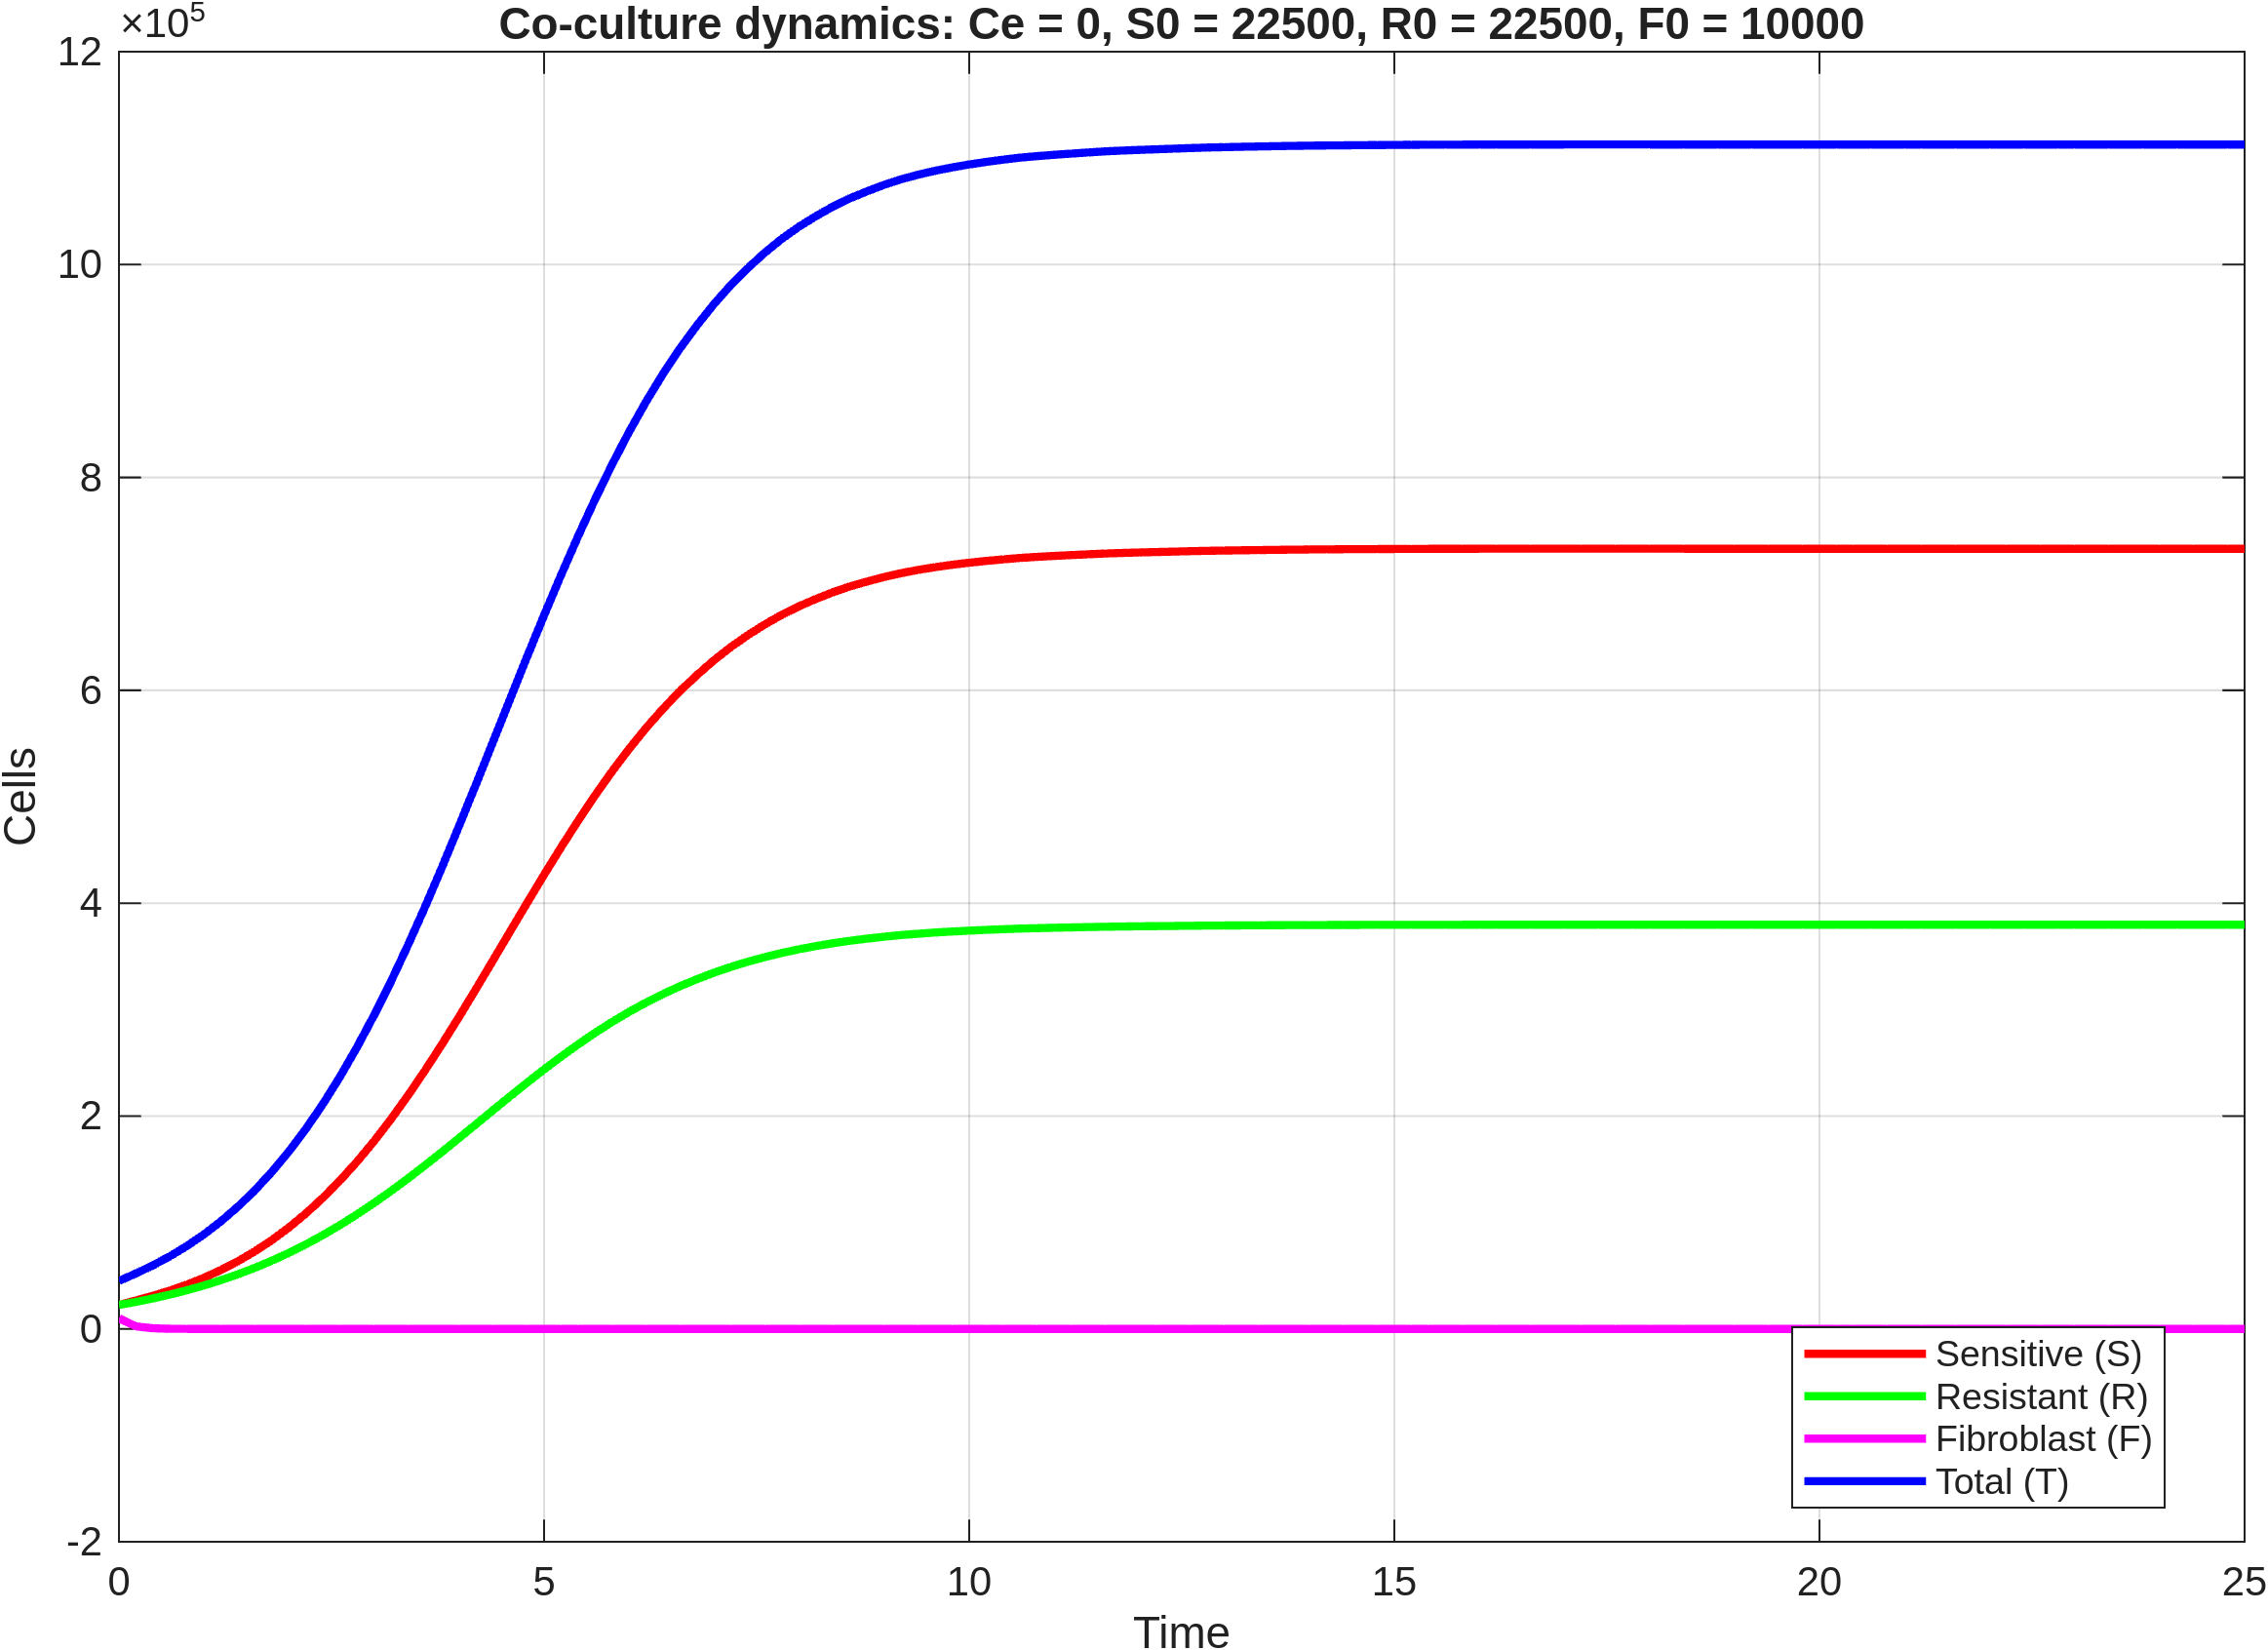

The file beside this chart, header and first rows:
time, S, R, F, T
0, 22500, 22500, 10000, 45000
0.2, 26743, 25382, 2373, 52125
0.4, 31123, 28618, 566, 59741
0.6, 36035, 32237, 134.8, 68273
0.8, 41636, 36278, 32.03, 77914
1, 48031, 40778, 7.609, 88809
1.2, 55317, 45775, 1.813, 101092
1.4, 63592, 51309, 0.4323, 114902
1.6, 72958, 57417, 0.1031, 130375
1.8, 83512, 64133, 0.02456, 147645
2, 95353, 71485, 0.005835, 166838
2.2, 108567, 79499, 0.00139, 188066
2.4, 123231, 88186, 0.0003312, 211418
2.6, 139403, 97553, 7.91419139565826e-05, 236955
2.8, 157114, 107588, 1.90645840520413e-05, 264702
3, 176369, 118267, 5.3213937368556e-06, 294636
3.2, 197134, 129549, 1.69420549285036e-06, 326683
3.4, 219335, 141376, 2.73549935650722e-07, 360711
3.6, 242855, 153671, 2.75791847765396e-07, 396526
3.8, 267532, 166341, 2.05625708966868e-07, 433874
4, 293166, 179281, 1.93332498834168e-08, 472447
4.2, 319522, 192372, -5.43227050954837e-08, 511894
4.4, 346336, 205492, -2.5015927487073e-08, 551827
4.6, 373321, 218514, 2.4106423193469e-08, 591834
4.8, 400191, 231315, 5.89815798280804e-08, 631506
5, 426675, 243777, 4.19740763250591e-08, 670452
5.2, 452514, 255806, 4.04627893608112e-08, 708320
5.4, 477431, 267281, 1.02536277984818e-08, 744712
5.6, 501289, 278171, -6.10611246237481e-09, 779460
5.8, 523834, 288373, -1.34916846472654e-08, 812207
6, 544987, 297872, -1.49060677628941e-08, 842859
6.2, 564660, 306648, -1.18639781289581e-08, 871308
6.4, 582757, 314674, -3.80739928262585e-09, 897432
6.6, 599382, 322008, 7.72715953097174e-10, 921390
6.8, 614453, 328632, 2.55887971998966e-09, 943085
7, 628340, 334725, 3.58241245324111e-09, 963066
7.2, 640850, 340187, 3.51649373134922e-09, 981038
7.4, 651982, 345018, 2.36112355431401e-09, 997000
7.6, 662079, 349396, 1.60694653747508e-09, 1011475
7.8, 671112, 353306, 1.1259249723447e-09, 1024418
8, 678992, 356701, 5.32646336723448e-10, 1035693
8.2, 685925, 359680, 7.2653760348269e-12, 1045605
8.4, 692215, 362384, -1.85449805360923e-10, 1054599
8.6, 697631, 364706, -2.47234910938209e-10, 1062337
8.8, 702192, 366655, -1.85223240240639e-10, 1068847
9, 706444, 368474, -1.87422559049639e-10, 1074918
9.2, 710084, 370030, -1.49770598643484e-10, 1080114
9.4, 713113, 371321, -7.22673590221731e-11, 1084434
9.6, 715692, 372416, 2.9502596462806e-11, 1088108
9.8, 717932, 373366, 1.19745081655773e-10, 1091298
10, 719860, 374182, 1.81579673155244e-10, 1094043
10.2, 721540, 374894, 1.97547191102695e-10, 1096434
10.4, 723037, 375529, 1.50188455639599e-10, 1098565
10.6, 724344, 376084, 7.38799052158382e-11, 1100428
10.8, 725357, 376511, 7.74565408997599e-11, 1101868
11, 726236, 376881, 7.22579181508349e-11, 1103117
11.2, 727025, 377213, 5.67923329256106e-11, 1104237
11.4, 727766, 377526, 2.95680811806351e-11, 1105291
11.6, 728502, 377839, -1.09065411275445e-11, 1106341
11.8, 729026, 378059, -2.94452799954731e-11, 1107086
... 66 more rows
